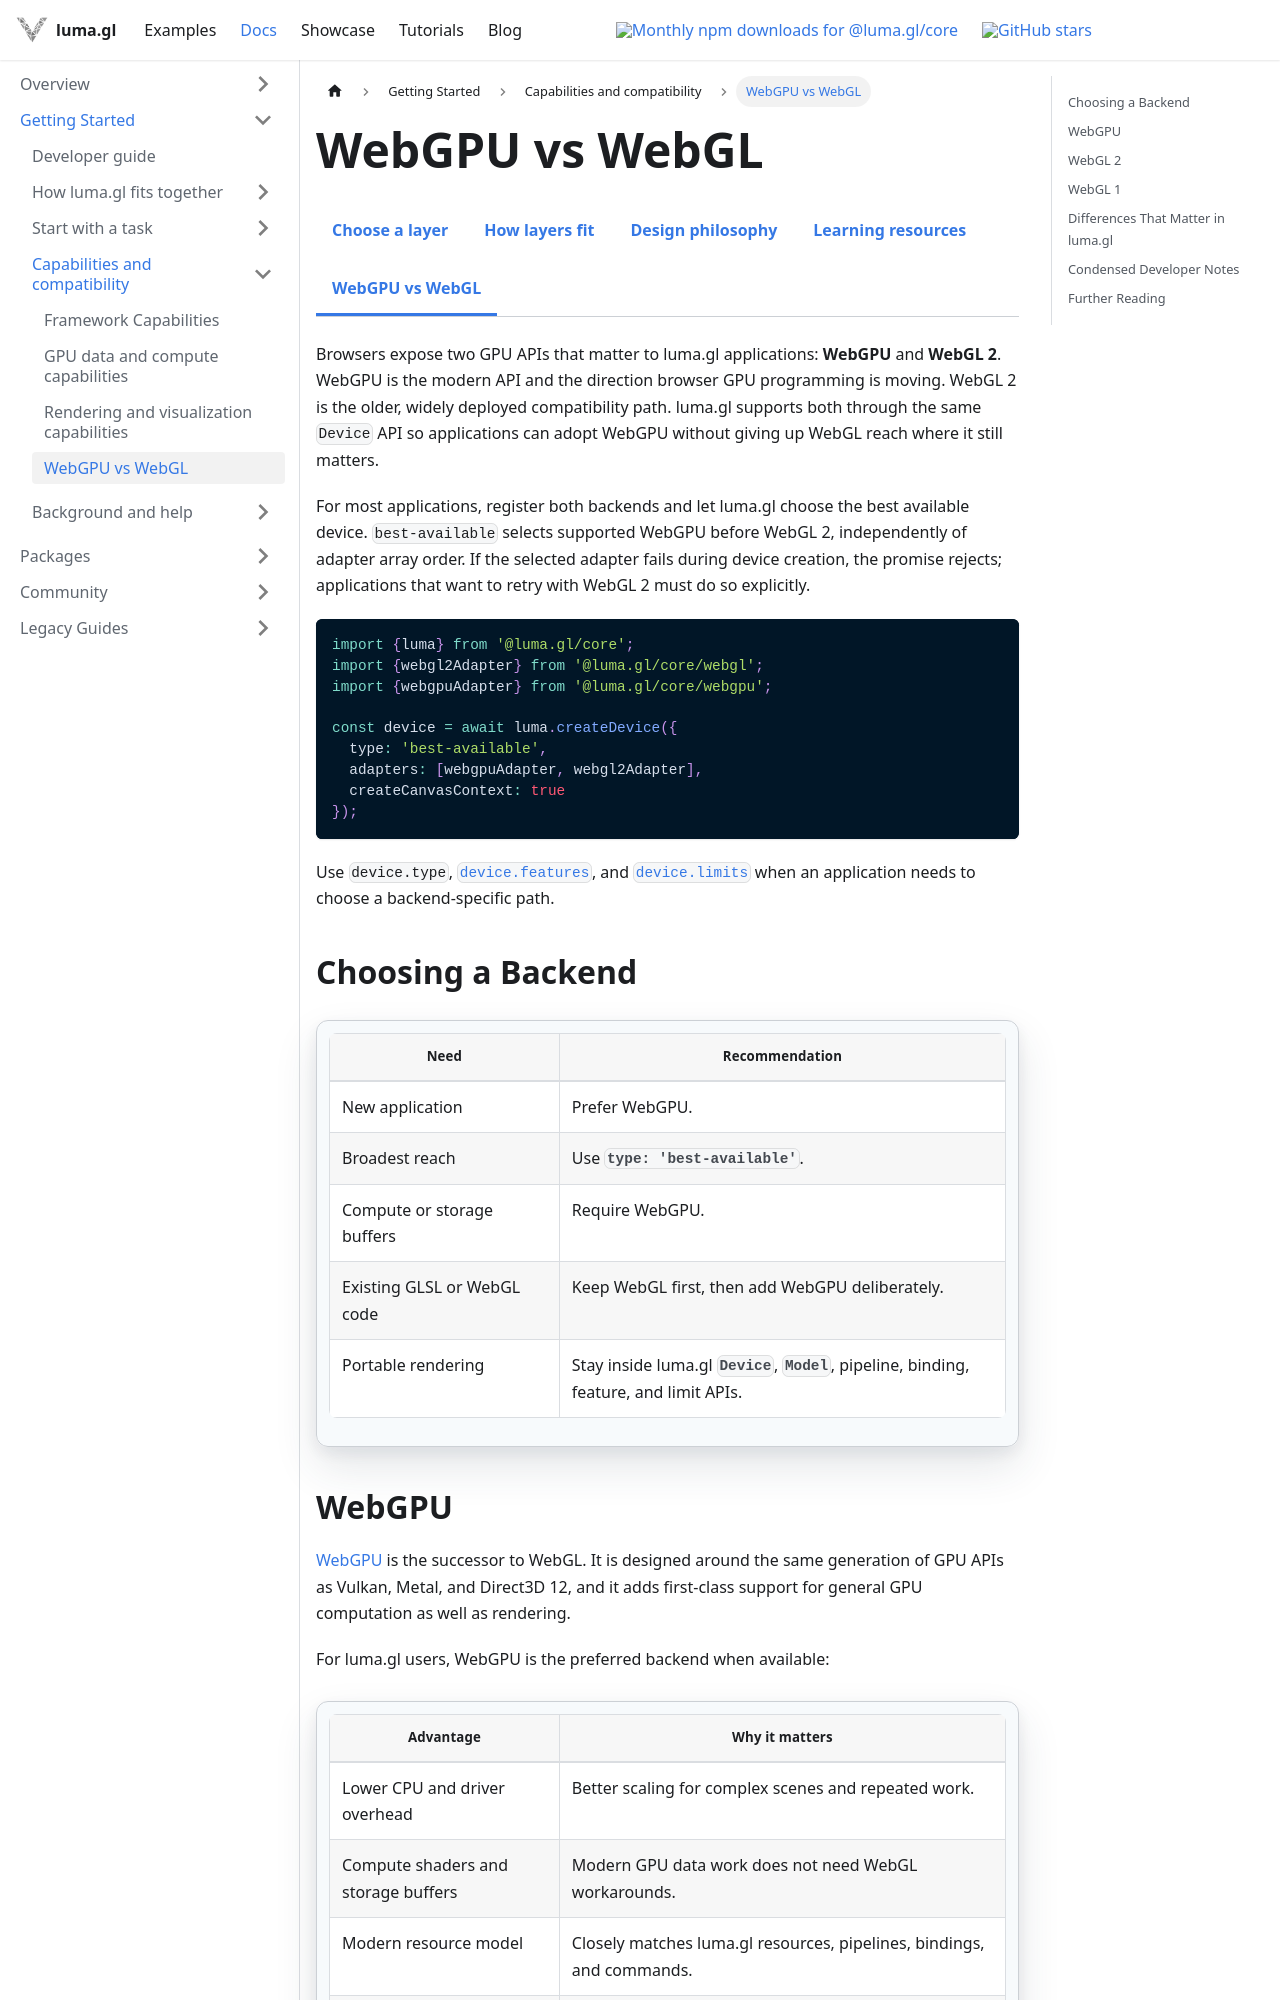

repository: visgl/luma.gl · page: next/docs/api-guide/background/webgpu-vs-webgl.html · generator: docusaurus

import {ApiOverviewDocsTabs} from '@site/src/components/docs/api-overview-docs-tabs';

# WebGPU vs WebGL

<ApiOverviewDocsTabs active="webgpu-vs-webgl" />

<style>{`
  .docs-markdown-table table {
    display: table;
    max-width: 100%;
    min-width: 0;
    table-layout: fixed;
    width: 100%;
  }

  .docs-markdown-table th,
  .docs-markdown-table td {
    overflow-wrap: break-word;
  }

  .docs-markdown-table table:has(th:nth-child(4)) th:nth-child(-n + 3),
  .docs-markdown-table table:has(th:nth-child(4)) td:nth-child(-n + 3) {
    width: 18%;
  }

  .docs-markdown-table table:has(th:nth-child(4)) th:last-child,
  .docs-markdown-table table:has(th:nth-child(4)) td:last-child {
    width: 46%;
  }
`}</style>

Browsers expose two GPU APIs that matter to luma.gl applications: **WebGPU** and **WebGL 2**.
WebGPU is the modern API and the direction browser GPU programming is moving. WebGL 2 is the
older, widely deployed compatibility path. luma.gl supports both through the same `Device` API
so applications can adopt WebGPU without giving up WebGL reach where it still matters.

For most applications, register both backends and let luma.gl choose the best available device.
`best-available` selects supported WebGPU before WebGL 2, independently of adapter array
order. If the selected adapter fails during device creation, the promise rejects; applications
that want to retry with WebGL 2 must do so explicitly.

```typescript
import {luma} from '@luma.gl/core';
import {webgl2Adapter} from '@luma.gl/core/webgl';
import {webgpuAdapter} from '@luma.gl/core/webgpu';

const device = await luma.createDevice({
  type: 'best-available',
  adapters: [webgpuAdapter, webgl2Adapter],
  createCanvasContext: true
});
```

Use `device.type`, [`device.features`](/docs/api-reference/core/device-features), and
[`device.limits`](/docs/api-reference/core/device-limits) when an application needs to choose a
backend-specific path.

## Choosing a Backend

| Need | Recommendation |
| --- | --- |
| New application | Prefer WebGPU. |
| Broadest reach | Use `type: 'best-available'`. |
| Compute or storage buffers | Require WebGPU. |
| Existing GLSL or WebGL code | Keep WebGL first, then add WebGPU deliberately. |
| Portable rendering | Stay inside luma.gl `Device`, `Model`, pipeline, binding, feature, and limit APIs. |
